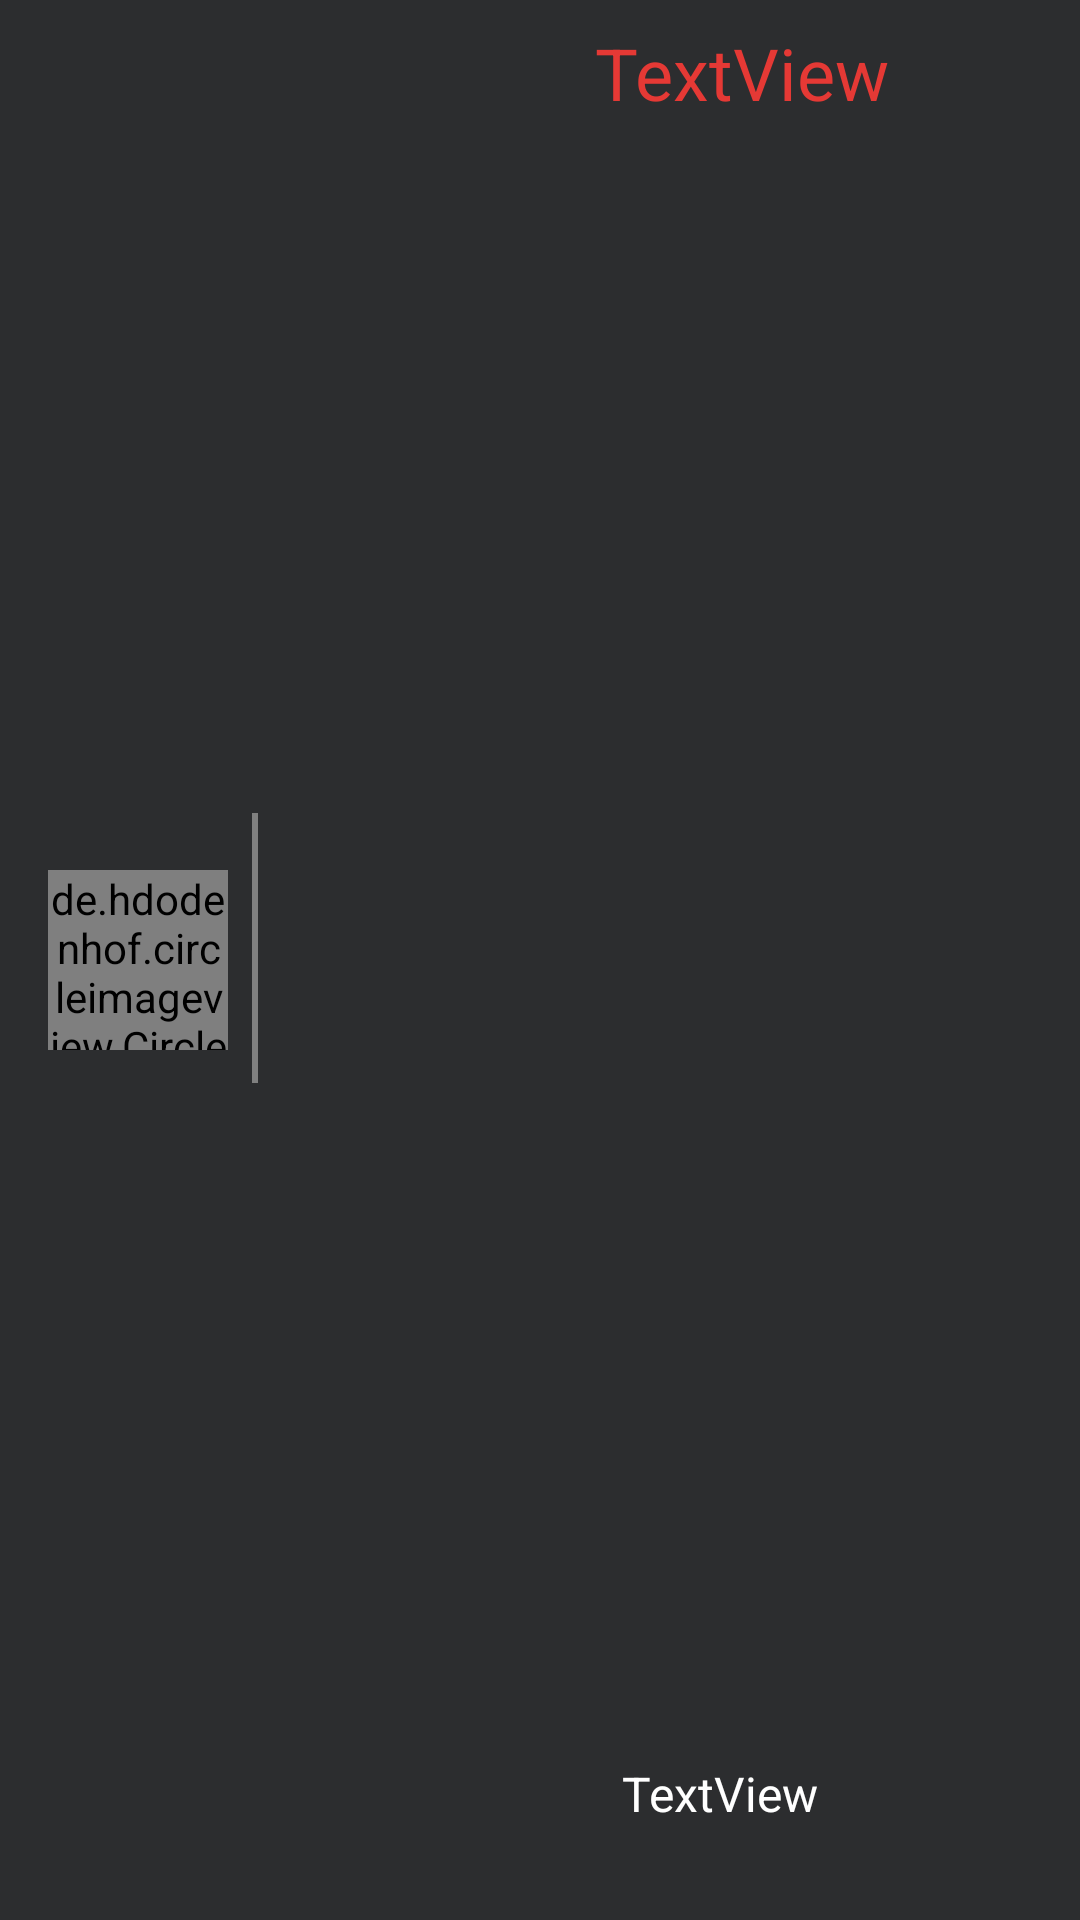

Reconstruct the res/layout file that produces this screen, plus the resources it refers to.
<!-- AndroidManifest.xml: application theme Theme.AppCompat -->
<!-- res/layout/single_exercise_recycler_layout.xml -->
<?xml version="1.0" encoding="utf-8"?>
<androidx.constraintlayout.widget.ConstraintLayout xmlns:android="http://schemas.android.com/apk/res/android"
    xmlns:app="http://schemas.android.com/apk/res-auto"
    xmlns:tools="http://schemas.android.com/tools"
    android:layout_width="match_parent"
    android:layout_height="wrap_content">

    <View
        android:id="@+id/view8"
        android:layout_width="match_parent"
        android:layout_height="2dp"
        android:layout_marginTop="8dp"
        android:layout_marginBottom="8dp"
        android:background="@color/white"
        app:layout_constraintBottom_toBottomOf="parent"
        app:layout_constraintEnd_toEndOf="parent"
        app:layout_constraintStart_toStartOf="parent"
        app:layout_constraintTop_toBottomOf="@+id/constraintLayout2" />

    <androidx.constraintlayout.widget.ConstraintLayout
        android:id="@+id/constraintLayout2"
        android:layout_width="match_parent"
        android:layout_height="match_parent"
        android:background="@color/back_theme"
        app:layout_constraintEnd_toEndOf="parent"
        app:layout_constraintStart_toStartOf="parent"
        app:layout_constraintTop_toTopOf="parent">

        <View
            android:id="@+id/view6"
            android:layout_width="2dp"
            android:layout_height="90dp"
            android:layout_marginStart="8dp"
            android:background="@color/grey_background"
            app:layout_constraintBottom_toBottomOf="parent"
            app:layout_constraintStart_toEndOf="@+id/exercise_pic"
            app:layout_constraintTop_toTopOf="parent"
            app:layout_constraintVertical_bias="0.493" />

        <de.hdodenhof.circleimageview.CircleImageView
            android:id="@+id/exercise_pic"
            android:layout_width="60dp"
            android:layout_height="60dp"
            android:layout_marginStart="16dp"
            android:layout_marginTop="16dp"
            android:layout_marginBottom="16dp"
            app:layout_constraintBottom_toBottomOf="parent"
            app:layout_constraintStart_toStartOf="parent"
            app:layout_constraintTop_toTopOf="parent" />

        <TextView
            android:id="@+id/exercise_category"
            android:layout_width="314dp"
            android:layout_height="40dp"
            android:layout_marginStart="4dp"
            android:layout_marginTop="8dp"
            android:lines="2"
            android:text="TextView"
            android:textAlignment="center"
            android:textColor="@color/error_color"
            android:textSize="24sp"
            app:layout_constraintEnd_toEndOf="parent"
            app:layout_constraintHorizontal_bias="0.0"
            app:layout_constraintStart_toEndOf="@+id/view6"
            app:layout_constraintTop_toTopOf="parent" />

        <TextView
            android:id="@+id/exercise_name"
            android:layout_width="300dp"
            android:layout_height="45dp"
            android:layout_marginStart="8dp"
            android:layout_marginEnd="8dp"
            android:layout_marginBottom="8dp"
            android:gravity="center|top"
            android:lines="2"
            android:text="TextView"
            android:textAlignment="center"
            android:textColor="@color/white"
            android:textSize="16sp"
            app:layout_constraintBottom_toBottomOf="parent"
            app:layout_constraintEnd_toEndOf="parent"
            app:layout_constraintHorizontal_bias="0.111"
            app:layout_constraintStart_toEndOf="@+id/view6"
            app:layout_constraintTop_toBottomOf="@+id/exercise_category"
            app:layout_constraintVertical_bias="1.0" />

    </androidx.constraintlayout.widget.ConstraintLayout>

</androidx.constraintlayout.widget.ConstraintLayout>
<!-- resources referenced by this layout -->
<resources>
  <color name="back_theme">#2c2d2f</color>
  <color name="error_color">#E53935</color>
  <color name="grey_background">#808080</color>
  <color name="white">#FFFFFFFF</color>
</resources>
